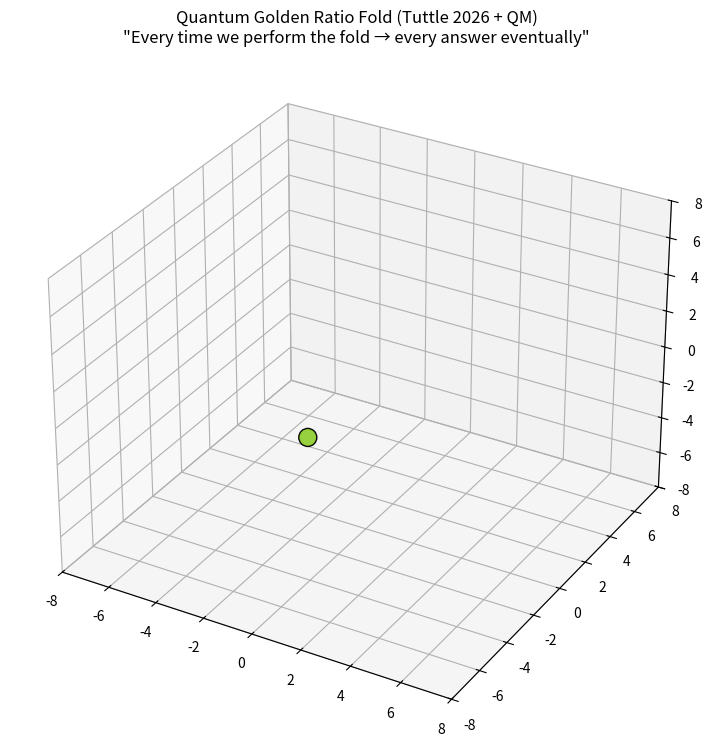

This figure's Python source: (Note: this script raises an exception after producing the figure.)
import numpy as np
import matplotlib.pyplot as plt
from mpl_toolkits.mplot3d import Axes3D
import math
import sys

phi = (1 + math.sqrt(5)) / 2
quantum_noise_sigma = 0.15  # tune this for more/less QM "spread"

def golden_fold_quantum(a, b, seed=None):
    """Quantum version of Tuttle's F_φ: deterministic + stochastic noise"""
    if seed is not None:
        np.random.seed(seed)
    noise = np.random.normal(0, quantum_noise_sigma)
    return a + b / phi + noise

def binary_path_to_fraction(path):
    if not path:
        return 0.5
    n = len(path)
    val = int(path, 2)
    return val / (2**n - 1)

class TreeNode:
    def __init__(self, value, pos=None, depth=0, path="", is_leaf=False):
        self.value = value
        self.pos = pos
        self.children = []
        self.depth = depth
        self.path = path
        self.is_leaf = is_leaf
        self.original_pos = None
        self.ghost_values = []   # for quantum superposition visualization

def build_tree(depth, curr_depth=0, path="", base_scale=1.0):
    if curr_depth == depth:
        c = binary_path_to_fraction(path)
        value = c * base_scale
        return TreeNode(value, depth=curr_depth, path=path, is_leaf=True)
    left = build_tree(depth, curr_depth + 1, path + "0", base_scale)
    right = build_tree(depth, curr_depth + 1, path + "1", base_scale)
    value = golden_fold_quantum(left.value, right.value)  # quantum fold at build
    node = TreeNode(value, depth=curr_depth, path=path)
    node.children = [left, right]
    return node

def assign_positions(node, center=np.zeros(3), radius=6.0, angle=0):
    golden_angle = 2 * math.pi * (1 - 1 / phi)
    if node.is_leaf:
        y = -radius * (node.depth / depth_max) * 1.8
        r = np.sqrt(max(0, radius**2 - y**2))
        theta = angle * golden_angle + node.depth * 0.5
        x = r * math.cos(theta)
        z = r * math.sin(theta)
        node.pos = np.array([x, y, z]) + center
        node.original_pos = node.pos.copy()
        return
    assign_positions(node.children[0], center, radius * 0.85, angle)
    assign_positions(node.children[1], center, radius * 0.85, angle + math.pi)
    node.pos = (node.children[0].pos + node.children[1].pos) / 2
    node.original_pos = node.pos.copy()

# ====================== SETUP ======================
depth_max = 6
np.random.seed(42)  # reproducible for first run
root = build_tree(depth_max)
assign_positions(root)

all_nodes = []
def collect_nodes(node):
    all_nodes.append(node)
    for child in node.children:
        collect_nodes(child)
collect_nodes(root)

print(f"✅ Quantum Golden Fold Tree ready (depth {depth_max})")
print(f"Root value (first sample): {root.value:.4f}  φ ≈ {phi:.6f}")
print("Controls:")
print("   Enter → next classical parent")
print("   r     → re-perform fold with NEW quantum noise (different answer)")
print("   q     → quit")

# ====================== INTERACTIVE QUANTUM ANIMATION ======================
fig = plt.figure(figsize=(12, 9))
ax = fig.add_subplot(111, projection='3d')
plt.ion()

scatter = ax.scatter([], [], [], c=[], s=[], cmap='viridis', alpha=0.95, edgecolors='k')
ghost_scatter = ax.scatter([], [], [], c=[], s=[], cmap='plasma', alpha=0.25)  # quantum ghosts

ax.set_xlim(-8, 8)
ax.set_ylim(-8, 8)
ax.set_zlim(-8, 8)
ax.set_title('Quantum Golden Ratio Fold (Tuttle 2026 + QM)\n"Every time we perform the fold → every answer eventually"')

def update_plot(highlight_parents=None, ghosts=None):
    xs = [n.pos[0] for n in all_nodes]
    ys = [n.pos[1] for n in all_nodes]
    zs = [n.pos[2] for n in all_nodes]
    vals = [n.value for n in all_nodes]
    sizes = [35 * (1.3 ** (depth_max - n.depth)) for n in all_nodes]
    
    if highlight_parents:
        for i, n in enumerate(all_nodes):
            if n in highlight_parents:
                sizes[i] *= 2.5
                vals[i] = phi * 12  # bright gold
    
    scatter._offsets3d = (xs, ys, zs)
    scatter.set_array(np.array(vals))
    scatter.set_sizes(np.array(sizes))
    
    # Quantum ghost possibilities
    if ghosts:
        gxs, gys, gzs, gvals = [], [], [], []
        for g in ghosts:
            gxs.append(g[0]); gys.append(g[1]); gzs.append(g[2])
            gvals.append(g[3])
        ghost_scatter._offsets3d = (gxs, gys, gzs)
        ghost_scatter.set_array(np.array(gvals))
        ghost_scatter.set_sizes(np.full(len(gxs), 25))

update_plot()
plt.draw()
plt.pause(1.5)

# ====================== INTERACTIVE LOOP ======================
current_level = depth_max - 1
while current_level >= 0:
    print(f"\n🔄 Level {current_level + 1} children ready → NEXT PARENT (level {current_level})")
    cmd = input("   Press Enter (classical fold) or 'r' (quantum re-sample) or 'q' to quit: ").strip().lower()
    
    if cmd == 'q':
        break
    if cmd == 'r':
        print("   Quantum re-measurement: new noise injected...")
        # Re-compute parent with fresh quantum noise
        folding_children = [n for n in all_nodes if n.depth == current_level + 1]
        new_parents = []
        ghosts = []
        for node in all_nodes:
            if node.depth == current_level and node.children:
                # Quantum fold with new randomness
                new_val = golden_fold_quantum(node.children[0].value, node.children[1].value, seed=None)
                node.value = new_val
                node.ghost_values = [new_val + np.random.normal(0, quantum_noise_sigma*1.5) for _ in range(5)]  # ghost branches
                new_parents.append(node)
                # Generate ghost positions for visualization
                for gv in node.ghost_values:
                    ghost_pos = node.pos + np.random.normal(0, 0.4, 3)
                    ghosts.append((*ghost_pos, gv))
    
    # Normal or re-sampled fold animation
    folding_children = [n for n in all_nodes if n.depth == current_level + 1]
    parent_map = {}
    new_parents = []
    for node in all_nodes:
        if node.depth == current_level and node.children:
            parent_map[node.children[0]] = node
            parent_map[node.children[1]] = node
            new_parents.append(node)
    
    # Merge animation
    steps = 18
    for step in range(steps + 1):
        t = step / steps
        for child in folding_children:
            parent = parent_map.get(child)
            if parent:
                child.pos = (1 - t) * child.original_pos + t * parent.pos
        update_plot(highlight_parents=new_parents, ghosts=ghosts if 'ghosts' in locals() else None)
        plt.draw()
        plt.pause(0.025)
    
    # Snap
    for child in folding_children:
        parent = parent_map.get(child)
        if parent:
            child.pos = parent.pos.copy()
    
    update_plot(highlight_parents=new_parents, ghosts=ghosts if 'ghosts' in locals() else None)
    plt.draw()
    plt.pause(1.0)
    
    current_level -= 1

print("\n🎉 Quantum folding complete! Root now holds one possible measurement outcome.")
print("   (Run the script again or press 'r' repeatedly to see every other answer emerge)")
update_plot(highlight_parents=[root])
plt.draw()
plt.pause(4)

plt.ioff()
plt.show()
